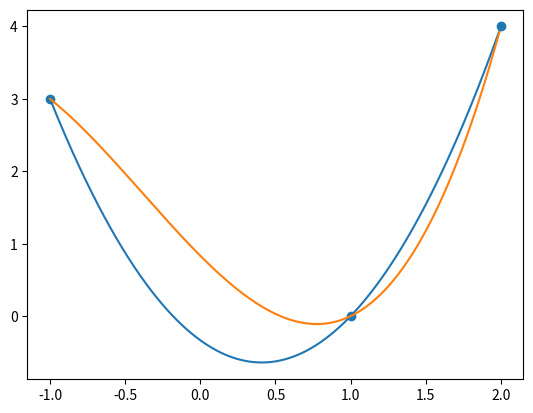

This chart was generated by the following Python code:
import numpy as np
import matplotlib.pyplot as plt

x=np.array([1,-1,2])
y=np.array([0,3,4])

plt.scatter(x,y)

x=np.arange(-1,2,0.01)
y=-1.5*(x-1)+(11/6)*(x-1)*(x+1)
yd=3-1.5*(x+1)+(5/4)*(x+1)*(x-1)+(7/12)*(x+1)*(x-1)**2
yline=(x-1)
plt.plot(x,y)
plt.plot(x,yd)

plt.show()